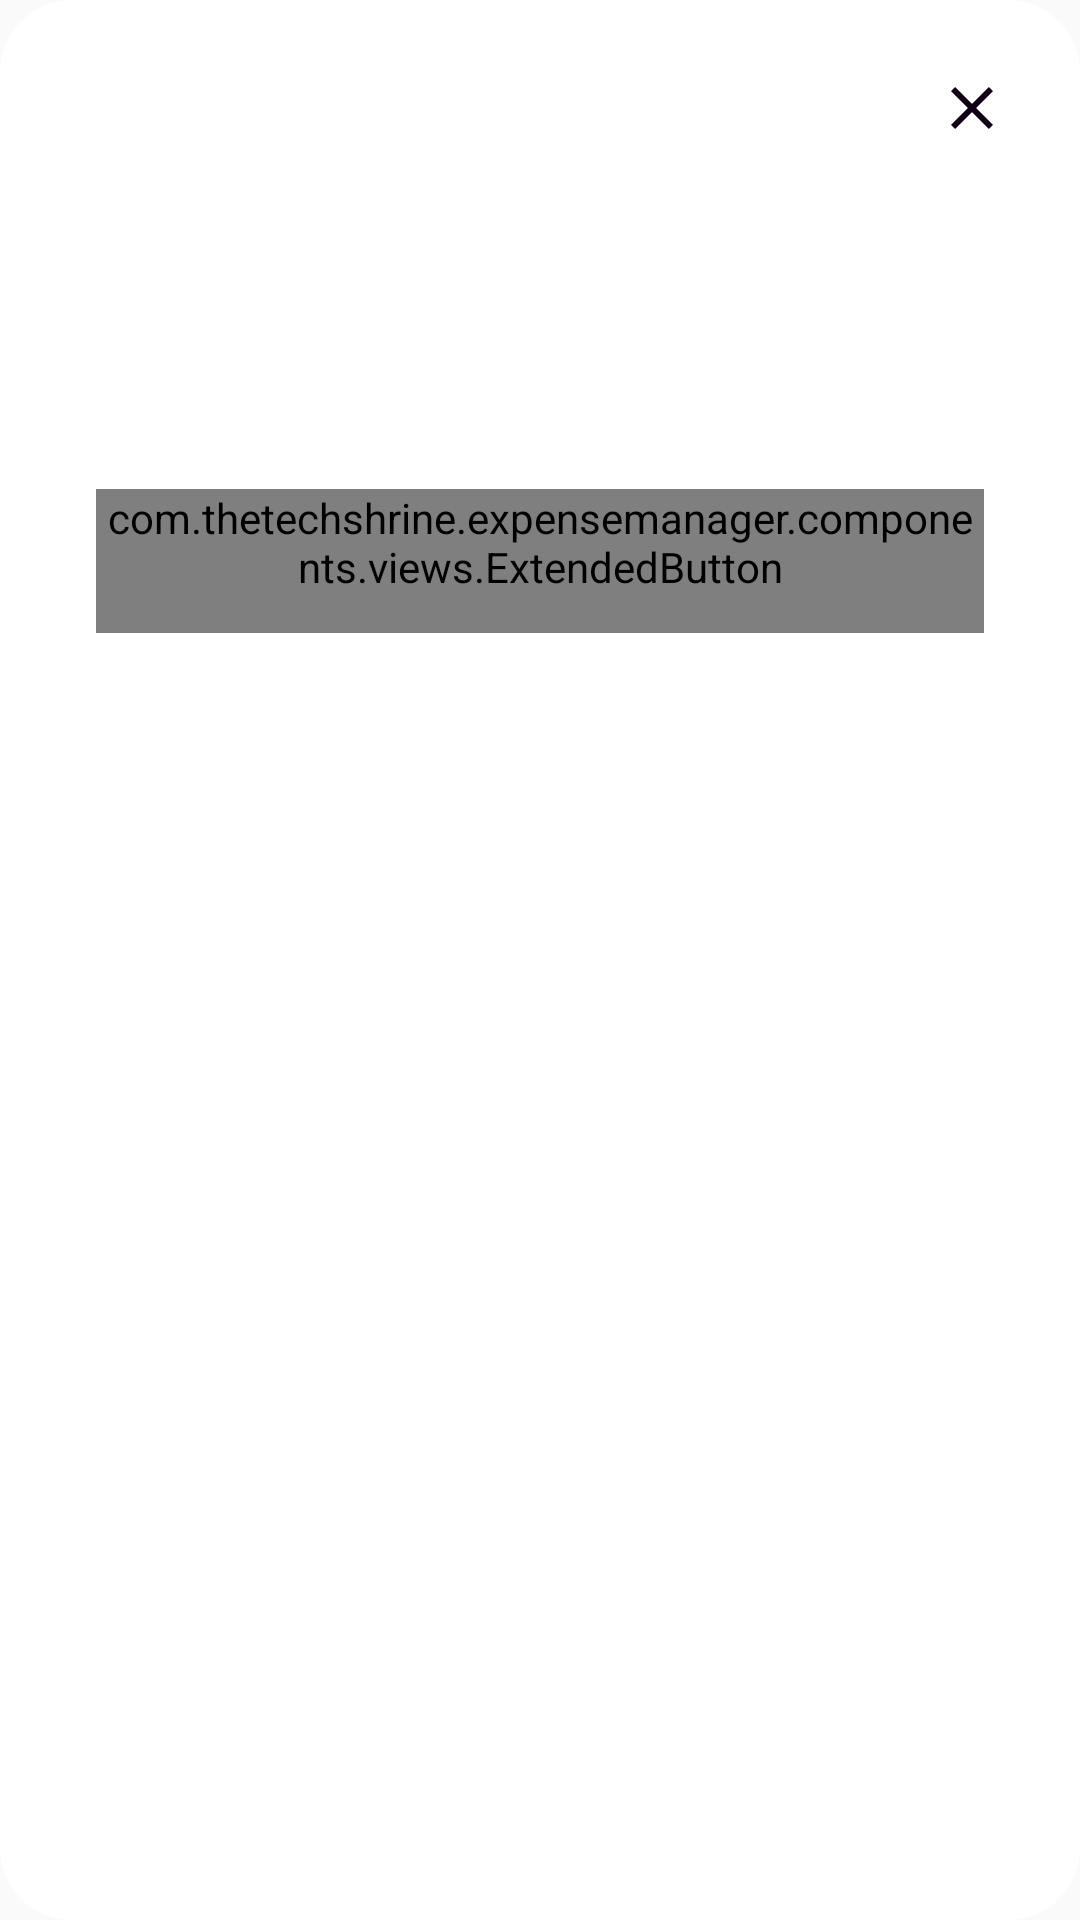

Android layout source for this screen:
<!-- AndroidManifest.xml: application theme MaterialTheme -->
<!-- res/layout/modal_error.xml -->
<?xml version="1.0" encoding="utf-8"?>
<LinearLayout xmlns:android="http://schemas.android.com/apk/res/android"
    xmlns:app="http://schemas.android.com/apk/res-auto"
    android:orientation="vertical"
    android:layout_width="match_parent"
    android:layout_height="wrap_content"
    android:background="@drawable/background_modal"
    android:gravity="center_horizontal"
    android:padding="16dp">

    <LinearLayout
        android:layout_width="match_parent"
        android:layout_height="wrap_content"
        android:orientation="horizontal"
        android:gravity="end">

        <ImageButton
            android:id="@+id/modal_action_close"
            android:layout_width="wrap_content"
            android:layout_height="wrap_content"
            android:padding="8dp"
            android:background="@drawable/background_light_button"
            android:src="@drawable/ic_close_primary" />

    </LinearLayout>

    <LinearLayout
        android:layout_width="match_parent"
        android:layout_height="wrap_content"
        android:orientation="vertical"
        android:gravity="center_horizontal"
        android:paddingStart="16dp"
        android:paddingEnd="16dp"
        android:paddingBottom="16dp">

        <ImageView
            android:layout_width="48dp"
            android:layout_height="48dp"
            android:src="@drawable/ic_cancel" />

        <TextView
            android:id="@+id/modal_message"
            android:layout_width="wrap_content"
            android:layout_height="wrap_content"
            android:layout_marginTop="24dp"
            android:textColor="@color/colorBlack" />

        <com.thetechshrine.expensemanager.components.views.ExtendedButton
            style="?android:attr/borderlessButtonStyle"
            android:id="@+id/modal_action_ok"
            android:layout_width="wrap_content"
            android:layout_height="wrap_content"
            android:layout_marginTop="16dp"
            android:background="@drawable/background_light_button_outline"
            android:textColor="@color/colorBlack"
            android:text="Ok"
            app:font_weight="SemiBold" />

    </LinearLayout>

</LinearLayout>
<!-- resources referenced by this layout -->
<resources>
  <color name="colorBlack">#120216</color>
  <!-- drawable background_light_button (drawable) -->
  <?xml version="1.0" encoding="utf-8"?>
  <ripple xmlns:android="http://schemas.android.com/apk/res/android" android:color="@color/colorLightDark">
      <item android:drawable="@drawable/background_light_button_enabled" />
  </ripple>
  <!-- drawable background_light_button_outline (drawable) -->
  <?xml version="1.0" encoding="utf-8"?>
  <ripple xmlns:android="http://schemas.android.com/apk/res/android" android:color="@color/colorLightDark">
      <item android:drawable="@drawable/background_light_button_outline_enabled" />
  </ripple>
  <!-- drawable background_modal (drawable) -->
  <?xml version="1.0" encoding="utf-8"?>
  <shape xmlns:android="http://schemas.android.com/apk/res/android" android:shape="rectangle">
  
      <solid
          android:color="@color/colorWhite" />
  
      <corners
          android:radius="24dp" />
  
  </shape>
  <!-- drawable ic_close_primary (drawable) -->
  <vector android:height="24dp" android:tint="#120216"
      android:viewportHeight="24.0" android:viewportWidth="24.0"
      android:width="24dp" xmlns:android="http://schemas.android.com/apk/res/android">
      <path android:fillColor="#FF120216" android:pathData="M19,6.41L17.59,5 12,10.59 6.41,5 5,6.41 10.59,12 5,17.59 6.41,19 12,13.41 17.59,19 19,17.59 13.41,12z"/>
  </vector>
  <style name="MaterialTheme" parent="MaterialTheme.Base" />
  <color name="colorLightDark">#EFE9F1</color>
  <!-- drawable background_light_button_enabled (drawable) -->
  <?xml version="1.0" encoding="utf-8"?>
  <shape xmlns:android="http://schemas.android.com/apk/res/android" android:shape="rectangle">
  
      <solid
          android:color="@android:color/transparent" />
  
      <corners
          android:radius="8dp" />
  
  </shape>
  <!-- drawable background_light_button_outline_enabled (drawable) -->
  <?xml version="1.0" encoding="utf-8"?>
  <shape xmlns:android="http://schemas.android.com/apk/res/android" android:shape="rectangle">
  
      <corners
          android:radius="8dp" />
  
      <solid
          android:color="@color/colorWhite"/>
  
      <stroke
          android:width="1dp"
          android:color="@color/colorLightDark" />
  
  </shape>
  <color name="colorWhite">#FFFFFF</color>
  <style name="MaterialTheme.Base" parent="Theme.AppCompat.Light.NoActionBar">
          <item name="windowNoTitle">true</item>
          <item name="windowActionBar">false</item>
          <item name="colorPrimary">@color/colorPrimary</item>
          <item name="colorPrimaryDark">@color/colorPrimaryDark</item>
      </style>
  <color name="colorPrimary">#592965</color>
  <color name="colorPrimaryDark">#42224A</color>
</resources>
